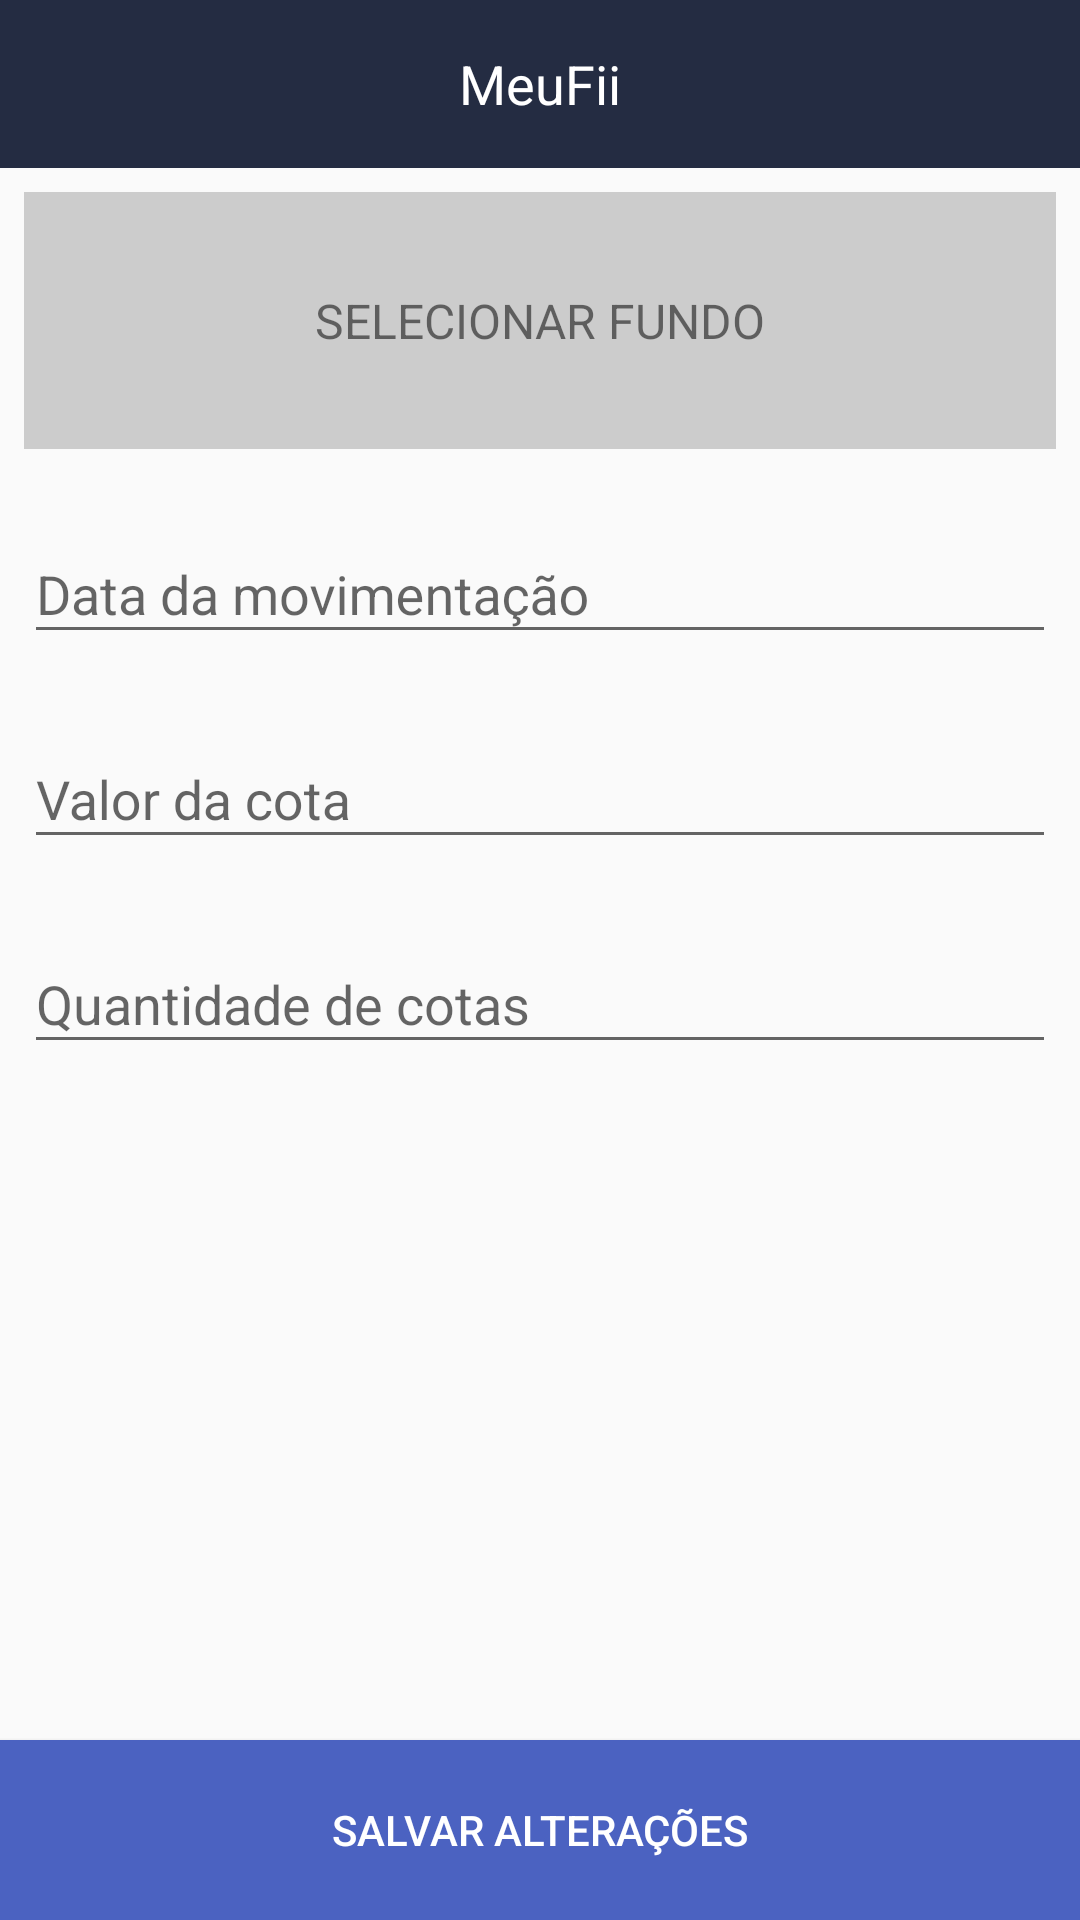

This screen was rendered from an Android layout file. Write that file and the resources it references.
<!-- AndroidManifest.xml: application theme AppTheme -->
<!-- res/layout/activity_operacao.xml -->
<?xml version="1.0" encoding="utf-8"?>
<androidx.constraintlayout.widget.ConstraintLayout
        xmlns:android="http://schemas.android.com/apk/res/android"
        xmlns:tools="http://schemas.android.com/tools"
        xmlns:app="http://schemas.android.com/apk/res-auto"
        android:layout_width="match_parent"
        android:layout_height="match_parent"
        tools:context=".views.home.HomeActivity">

    <include
            android:id="@+id/toolbar"
            layout="@layout/toolbar" />

    <ScrollView
        android:layout_width="match_parent"
        android:layout_height="0dp"
        app:layout_constraintBottom_toTopOf="@+id/btn_excluir"
        app:layout_constraintEnd_toEndOf="parent"
        app:layout_constraintStart_toStartOf="parent"
        app:layout_constraintTop_toBottomOf="@+id/toolbar">

        <androidx.constraintlayout.widget.ConstraintLayout
            android:layout_width="match_parent"
            android:layout_height="wrap_content">

            <androidx.constraintlayout.widget.ConstraintLayout
                    android:id="@+id/cl_codigo_fundo"
                    android:layout_width="match_parent"
                    android:layout_height="wrap_content"
                    android:layout_margin="8dp"
                    android:background="#ccc"
                    android:layout_marginTop="8dp"
                    app:layout_constraintEnd_toEndOf="parent"
                    app:layout_constraintStart_toStartOf="parent"
                    app:layout_constraintTop_toTopOf="parent">

                <TextView
                        android:id="@+id/tv_codigo"
                        android:layout_width="match_parent"
                        android:layout_height="wrap_content"
                        android:text="XPCM11"
                        android:textSize="16sp"
                        android:textStyle="bold"
                        android:padding="8dp"
                        app:layout_constraintEnd_toEndOf="parent"
                        app:layout_constraintStart_toStartOf="parent"
                        app:layout_constraintTop_toTopOf="parent"
                        android:visibility="gone"/>

                <TextView
                        android:id="@+id/tv_nome"
                        android:layout_width="match_parent"
                        android:layout_height="wrap_content"
                        android:text="XP CORPORATE MACAÉ"
                        android:textSize="12sp"
                        app:layout_constraintEnd_toEndOf="parent"
                        app:layout_constraintStart_toStartOf="parent"
                        app:layout_constraintTop_toBottomOf="@+id/tv_codigo"
                        android:padding="8dp"
                        android:visibility="gone"/>

                <TextView
                        android:id="@+id/tv_placeholder_add_fundo"
                        android:layout_width="match_parent"
                        android:layout_height="wrap_content"
                        android:gravity="center"
                        android:padding="32dp"
                        android:text="SELECIONAR FUNDO"
                        android:textSize="16sp"
                        app:layout_constraintEnd_toEndOf="parent"
                        app:layout_constraintStart_toStartOf="parent"
                        app:layout_constraintTop_toBottomOf="@+id/tv_nome" />

            </androidx.constraintlayout.widget.ConstraintLayout>

            <com.google.android.material.textfield.TextInputLayout
                android:id="@+id/til_data"
                android:layout_width="match_parent"
                android:layout_height="wrap_content"
                android:layout_marginStart="8dp"
                android:layout_marginTop="16dp"
                android:layout_marginEnd="8dp"
                app:layout_constraintEnd_toEndOf="@+id/cl_codigo_fundo"
                app:layout_constraintStart_toStartOf="@+id/cl_codigo_fundo"
                app:layout_constraintTop_toBottomOf="@+id/cl_codigo_fundo">

                <com.google.android.material.textfield.TextInputEditText
                    android:id="@+id/data"
                    android:layout_width="match_parent"
                    android:layout_height="wrap_content"
                    android:layout_marginTop="16dp"
                    android:hint="Data da movimentação"
                    android:inputType="date" />

            </com.google.android.material.textfield.TextInputLayout>

            <com.google.android.material.textfield.TextInputLayout
                android:id="@+id/til_valor_cota"
                android:layout_width="match_parent"
                android:layout_height="wrap_content"
                android:layout_marginStart="8dp"
                android:layout_marginTop="16dp"
                android:layout_marginEnd="8dp"
                app:layout_constraintEnd_toEndOf="@+id/til_data"
                app:layout_constraintStart_toStartOf="@+id/til_data"
                app:layout_constraintTop_toBottomOf="@+id/til_data">

                <com.google.android.material.textfield.TextInputEditText
                    android:id="@+id/valor_retornado"
                    android:layout_width="match_parent"
                    android:layout_height="wrap_content"
                    android:layout_marginTop="16dp"
                    android:digits="1234567890."
                    android:hint="Valor da cota"
                    android:inputType="number" />

            </com.google.android.material.textfield.TextInputLayout>

            <com.google.android.material.textfield.TextInputLayout
                android:layout_width="match_parent"
                android:layout_height="wrap_content"
                android:layout_marginStart="8dp"
                android:layout_marginTop="16dp"
                android:layout_marginEnd="8dp"
                app:layout_constraintEnd_toEndOf="@+id/til_valor_cota"
                app:layout_constraintStart_toStartOf="@+id/til_valor_cota"
                app:layout_constraintTop_toBottomOf="@+id/til_valor_cota">

                <com.google.android.material.textfield.TextInputEditText
                    android:id="@+id/quantidade_cotas"
                    android:layout_width="match_parent"
                    android:layout_height="wrap_content"
                    android:digits="1234567890."
                    android:hint="Quantidade de cotas"
                    android:inputType="number" />
            </com.google.android.material.textfield.TextInputLayout>
        </androidx.constraintlayout.widget.ConstraintLayout>
    </ScrollView>

    <Button
            android:id="@+id/btn_excluir"
            android:layout_width="0dp"
            android:layout_height="wrap_content"
            android:background="@color/colorPrimary"
            android:text="Excluir registro"
            android:textColor="#ffffff"
            android:height="@dimen/altura_botao"
            android:visibility="gone"
            app:layout_constraintBottom_toBottomOf="@+id/btn_registrar"
            app:layout_constraintStart_toStartOf="parent"
            app:layout_constraintEnd_toStartOf="@id/btn_registrar"
            tools:visibility="visible" />

    <Button
            android:id="@+id/btn_registrar"
            android:layout_width="0dp"
            android:layout_height="wrap_content"
            android:background="@color/colorAccent"
            android:text="Salvar alterações"
            android:textColor="#ffffff"
            app:layout_constraintBottom_toBottomOf="parent"
            app:layout_constraintEnd_toEndOf="parent"
            app:layout_constraintStart_toEndOf="@+id/btn_excluir"
            android:height="@dimen/altura_botao"/>

</androidx.constraintlayout.widget.ConstraintLayout>
<!-- res/layout/toolbar.xml (included above) -->
<?xml version="1.0" encoding="utf-8"?>
<androidx.appcompat.widget.Toolbar
	xmlns:android="http://schemas.android.com/apk/res/android"
	xmlns:app="http://schemas.android.com/apk/res-auto"
	android:layout_width="match_parent"
	android:layout_height="wrap_content"
	app:layout_constraintTop_toTopOf="parent" app:layout_constraintStart_toStartOf="parent"
	app:layout_constraintEnd_toEndOf="parent"
	app:title="@null"
	android:background="@color/colorPrimary"
	android:theme="@style/ToolbarStyle">

	<TextView
			android:id="@+id/toolbar_title"
			android:layout_width="wrap_content" android:layout_height="wrap_content"
			  android:text="@string/app_name"
			  android:textColor="#ffffff"
			  android:textSize="18sp"
			  android:layout_gravity="center"/>
</androidx.appcompat.widget.Toolbar>
<!-- resources referenced by this layout -->
<resources>
  <color name="colorAccent">#4b62c1</color>
  <color name="colorPrimary">#242c42</color>
  <dimen name="altura_botao">60dp</dimen>
  <string name="app_name">MeuFii</string>
  <style name="ToolbarStyle" parent="Theme.AppCompat.Light.DarkActionBar">
          <item name="android:textColorSecondary">@android:color/white</item>
      </style>
  <style name="AppTheme" parent="Theme.AppCompat.Light.NoActionBar">
          
          <item name="colorPrimary">@color/colorPrimary</item>
          <item name="colorPrimaryDark">@color/colorPrimaryDark</item>
          <item name="colorAccent">@color/colorAccent</item>
          <item name="android:statusBarColor">@color/colorPrimary</item>
      </style>
  <color name="colorPrimaryDark">#111526</color>
</resources>
